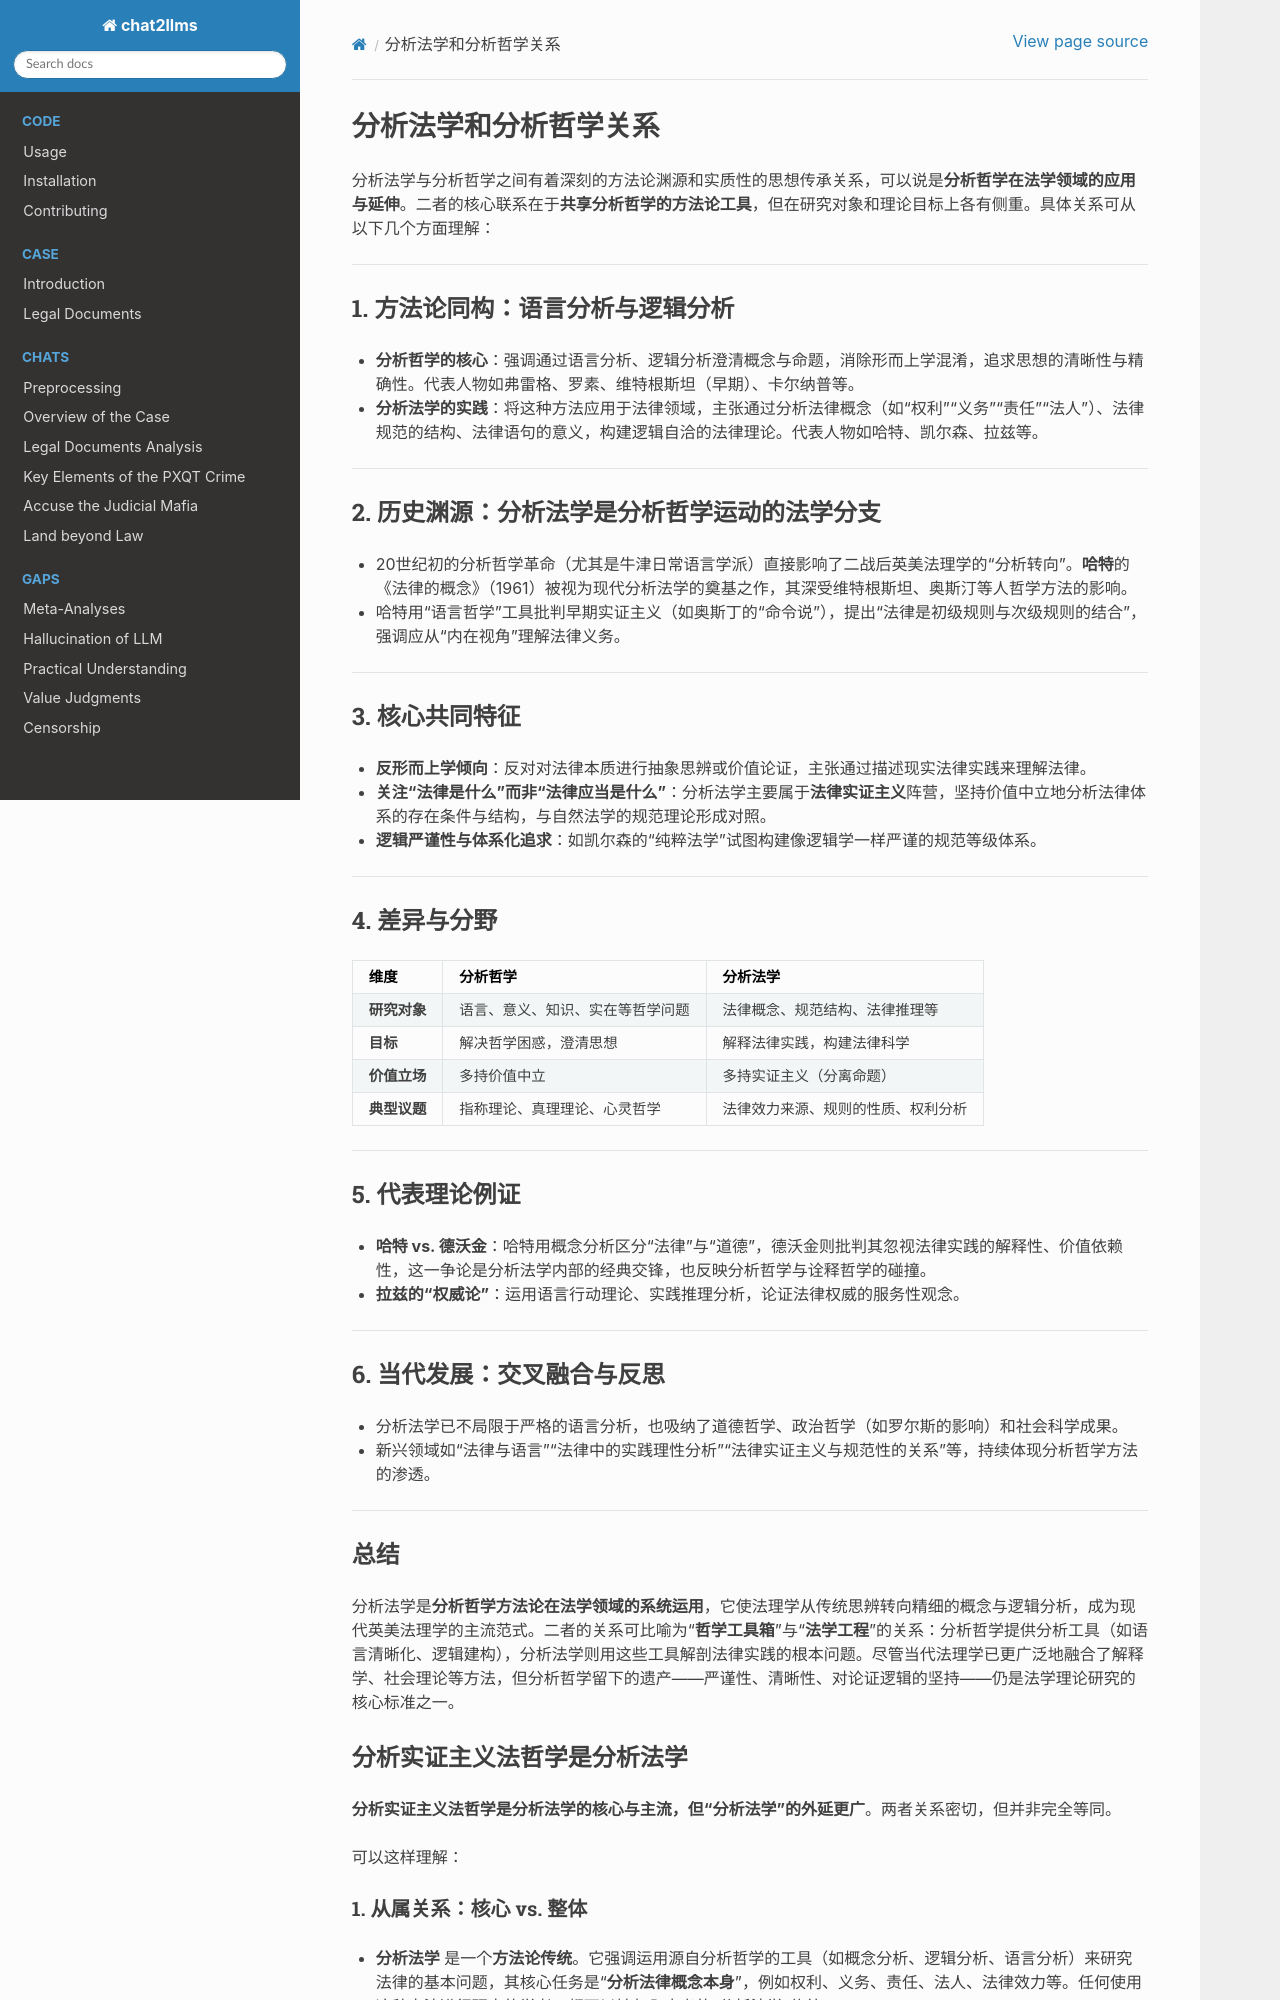

repository: goldollarch/chat2llms · page: chats/outlaw/analyse/foreign/branch/legal/positivism/analytic.html · generator: sphinx

# 分析法学和分析哲学关系

分析法学与分析哲学之间有着深刻的方法论渊源和实质性的思想传承关系，可以说是**分析哲学在法学领域的应用与延伸**。二者的核心联系在于**共享分析哲学的方法论工具**，但在研究对象和理论目标上各有侧重。具体关系可从以下几个方面理解：

---

### 1. **方法论同构：语言分析与逻辑分析**

- **分析哲学的核心**：强调通过语言分析、逻辑分析澄清概念与命题，消除形而上学混淆，追求思想的清晰性与精确性。代表人物如弗雷格、罗素、维特根斯坦（早期）、卡尔纳普等。
- **分析法学的实践**：将这种方法应用于法律领域，主张通过分析法律概念（如“权利”“义务”“责任”“法人”）、法律规范的结构、法律语句的意义，构建逻辑自洽的法律理论。代表人物如哈特、凯尔森、拉兹等。

---

### 2. **历史渊源：分析法学是分析哲学运动的法学分支**

- 20世纪初的分析哲学革命（尤其是牛津日常语言学派）直接影响了二战后英美法理学的“分析转向”。**哈特**的《法律的概念》（1961）被视为现代分析法学的奠基之作，其深受维特根斯坦、奥斯汀等人哲学方法的影响。
- 哈特用“语言哲学”工具批判早期实证主义（如奥斯丁的“命令说”），提出“法律是初级规则与次级规则的结合”，强调应从“内在视角”理解法律义务。

---

### 3. **核心共同特征**

- **反形而上学倾向**：反对对法律本质进行抽象思辨或价值论证，主张通过描述现实法律实践来理解法律。
- **关注“法律是什么”而非“法律应当是什么”**：分析法学主要属于**法律实证主义**阵营，坚持价值中立地分析法律体系的存在条件与结构，与自然法学的规范理论形成对照。
- **逻辑严谨性与体系化追求**：如凯尔森的“纯粹法学”试图构建像逻辑学一样严谨的规范等级体系。

---

### 4. **差异与分野**

| **维度**     | **分析哲学**               | **分析法学**                 |
| ------------------ | -------------------------------- | ---------------------------------- |
| **研究对象** | 语言、意义、知识、实在等哲学问题 | 法律概念、规范结构、法律推理等     |
| **目标**     | 解决哲学困惑，澄清思想           | 解释法律实践，构建法律科学         |
| **价值立场** | 多持价值中立                     | 多持实证主义（分离命题）           |
| **典型议题** | 指称理论、真理理论、心灵哲学     | 法律效力来源、规则的性质、权利分析 |

---

### 5. **代表理论例证**

- **哈特 vs. 德沃金**：哈特用概念分析区分“法律”与“道德”，德沃金则批判其忽视法律实践的解释性、价值依赖性，这一争论是分析法学内部的经典交锋，也反映分析哲学与诠释哲学的碰撞。
- **拉兹的“权威论”**：运用语言行动理论、实践推理分析，论证法律权威的服务性观念。

---

### 6. **当代发展：交叉融合与反思**

- 分析法学已不局限于严格的语言分析，也吸纳了道德哲学、政治哲学（如罗尔斯的影响）和社会科学成果。
- 新兴领域如“法律与语言”“法律中的实践理性分析”“法律实证主义与规范性的关系”等，持续体现分析哲学方法的渗透。

---

### 总结

分析法学是**分析哲学方法论在法学领域的系统运用**，它使法理学从传统思辨转向精细的概念与逻辑分析，成为现代英美法理学的主流范式。二者的关系可比喻为“**哲学工具箱**”与“**法学工程**”的关系：分析哲学提供分析工具（如语言清晰化、逻辑建构），分析法学则用这些工具解剖法律实践的根本问题。尽管当代法理学已更广泛地融合了解释学、社会理论等方法，但分析哲学留下的遗产——严谨性、清晰性、对论证逻辑的坚持——仍是法学理论研究的核心标准之一。

## 分析实证主义法哲学是分析法学

**分析实证主义法哲学是分析法学的核心与主流，但“分析法学”的外延更广**。两者关系密切，但并非完全等同。

可以这样理解：

### 1. 从属关系：核心 vs. 整体

* **分析法学** 是一个**方法论传统**。它强调运用源自分析哲学的工具（如概念分析、逻辑分析、语言分析）来研究法律的基本问题，其核心任务是“**分析法律概念本身**”，例如权利、义务、责任、法人、法律效力等。任何使用这种方法进行研究的学者，都可以被归入广义的“分析法学”传统。
* **分析实证主义法哲学** 是运用这种分析方法所得出的一个**最主流、最系统的理论成果**。它代表了一种特定的、实质性的法哲学立场——**法律实证主义**。

**结论一：所有分析实证主义法学家都是分析法学家，但并非所有分析法学家都必然是实证主义者。** 分析法学的分析方法也可以被用来为其他立场（如某些自然法理论或德沃金的解释主义）服务。

### 2. 核心立场：方法论 + 实质主张

* **分析法学的核心是“方法”**：清晰性、严谨性、对法律概念和命题的逻辑解构。
* **分析实证主义法哲学的核心是“实质主张”**，其基石是 **“分离命题”** ，即 **“法律是什么”与“法律应该是什么”是两个可以且必须分离的问题**。法律的存在和内容是一种**社会事实**，可以通过观察社会渊源（如立法、判例、习惯）来确认，而不必然依赖于道德价值。
